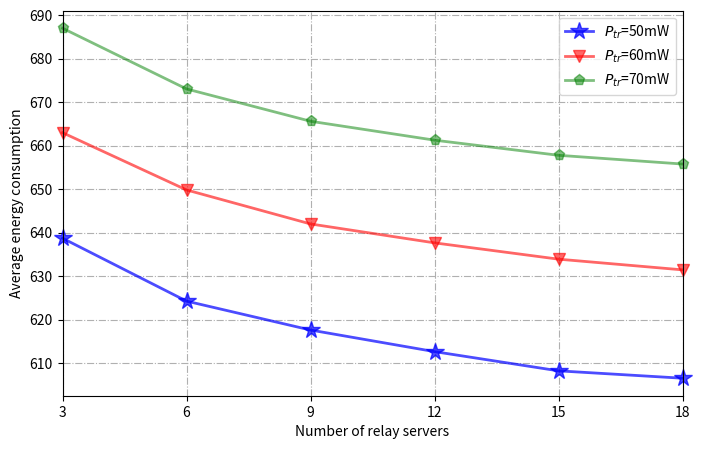

Here is the Python script that generated this plot:
import random
import numpy as np
from collections import OrderedDict
import matplotlib.pyplot as plt

# ==========================绘图设置======================================
# 设置线条的颜色
color_list = ['#F0F8FF', '#FAEBD7', '#00FFFF', '#7FFFD4', '#F0FFFF',
              '#F5F5DC', '#FFE4C4', '#000000', '#FFEBCD', '#0000FF',
              '#8A2BE2', '#A52A2A', '#DEB887', '#5F9EA0', '#7FFF00',
              '#D2691E', '#FF7F50', '#6495ED', '#FFF8DC', '#DC143C',
              '#00FFFF', '#00008B', '#008B8B', '#B8860B', '#A9A9A9',
              '#006400', '#BDB76B', '#8B008B', '#556B2F', '#FF8C00',
              '#9932CC', '#8B0000', '#E9967A', '#8FBC8F', '#483D8B',
              '#2F4F4F', '#00CED1', '#9400D3', '#FF1493', '#00BFFF']
# 线条标志
line_mark = ['.', ',', 'o', 'v', '^', '<', '>',
             '1', '2', '3', '4', 's', 'p', '*',
             'h', 'H', '+', 'x', 'D', 'd', '|', '_']
# 线条类型
line_style = ['-', '--',
              '-.', ':']
# ==========================================================================


class SRSO:
    # 初始化数值
    def __init__(self, name):
        self.name = name
        # self.list_1 = []
        self.num_relay_min = 3
        self.num_relay_max = 20
        self.num_relay_step = 1
        self.num_relay_list = np.arange(self.num_relay_min, self.num_relay_max + 1, self.num_relay_step)

        self.num_remote_min = 5
        self.num_remote_max = 25
        self.num_remote_step = 1
        self.num_remote_list = np.arange(self.num_remote_min, self.num_remote_max, self.num_remote_step)

        self.C_l, self.P_l = 600, 50  # 50mW
        self.w = 1  # 1Mhz
        self.N_0 = 10 ** (-13)  # 噪声
        self.V, self.D = 10000, 200  # 任务和任务完成一位所需要的比特值 1G bits
        self.x_01, self.x_1i = 0, 0
        self.sigma_1 = 10 ** (-13)
        self.alpha_1 = 3

        self.C_k_min, self.C_k_max = 4000, 6000  # 计算能力
        self.P_k_min, self.P_k_max = 150, 200  # 计算功率
        self.h_k_min, self.h_k_max = 0.00025, 0.00075  # 损失函数
        self.d_k_min, self.d_k_max = 1500, 3500
        self.t_limit = (self.V * (self.P_k_min + self.P_k_max) / 2) / ((self.C_k_min + self.C_k_max) / 2)  # 服务器截止时间设定

        # self.P_t, self.P_t2 = 50, 50  # 传输功率为确定值 mW
        self.P_t, self.P_t2 = 50, 50  # 传输功率为确定值 mW
        self.P_t_2, self.P_t2_2 = 60, 60
        self.P_t_3, self.P_t2_3 = 70, 70
        self.P_d = 1.0  # 信道检测功率
        self.tau = 0.05

        self.C_k_list = SRSO.ra_sample(self, self.C_k_min, self.C_k_max, self.num_relay_max)
        self.P_k_list = SRSO.ra_sample(self, self.P_k_min, self.P_k_max, self.num_relay_max)
        self.h_k_list = SRSO.ra_sample_float(self, self.h_k_min, self.h_k_max, self.num_relay_max)
        self.d_k_list = SRSO.ra_sample(self, self.d_k_min, self.d_k_max, self.num_relay_max)

        self.C_d_k_list = SRSO.ra_sample(self, self.C_k_min, self.C_k_max, self.num_remote_max)
        self.P_d_k_list = SRSO.ra_sample(self, self.P_k_min, self.P_k_max, self.num_remote_max)
        self.h_d_k_list = SRSO.ra_sample_float(self, self.h_k_min, self.h_k_max, self.num_remote_max)
        self.d_d_k_list = SRSO.ra_sample(self, self.d_k_min, self.d_k_max, self.num_remote_max)

        self.i_ratio_list = []  # 表示relay可用的概率
        self.i_ratio_list_d = []  # 表示remote可用的概率

        self.enable_ratio = 0.9  # 每个服务器可用概率的阈值
        self.result_sequence = []
        self.result_matrix = []
        self.result_matrix_rs = []
        self.result_matrix_gsp = []
    # Given range [min_value, max_value], generate num_server random integers
    def ra_sample(self, min_value, max_value, num_server):
        begin = min_value
        end = max_value
        need_count = num_server
        sample_list = random.sample(range(begin, end), need_count)
        return sample_list
    # Given range [min_value, max_value], generate num_server random decimals
    def ra_sample_float(self, min_value, max_value, num_server):
        sample_list = []
        for i in range(num_server):
            rad_num = random.uniform(min_value, max_value)
            sample_list.append(round(rad_num, 5))
        return sample_list
    # 计算上传到Relay端所消耗的能量（返回值为：传输能耗 and 计算能耗）    C_r de E: 1000~125    C_l de E: 1000
    def relay_energy_1(self, x_01, x_1i, h_k, P_k, C_k, d_k, P_t):
        v_1i = self.w * np.log2(1 + P_t * (np.abs(h_k)) ** 2 / ((1 + d_k ** self.alpha_1) * self.sigma_1 ** 2))
        # print(v_1i)
        E_relay_tran = (1 - x_01) * (P_t * self.D / v_1i)
        E_relay_cal = x_1i * (self.V * P_k / C_k)
        return E_relay_tran, E_relay_cal
    # 计算上传到Remote端所消耗的能量（返回值为：传输能耗 and 计算能耗）    1000~125
    def remote_energy_1(self, x_01, x_1i, h_d_k, P_d_k, C_d_k, d_d_k, P_t2):
        v_ij = self.w * np.log2(1 + P_t2 * (np.abs(h_d_k)) ** 2 / ((1 + d_d_k ** self.alpha_1) * self.sigma_1 ** 2))
        # print(v_ij)
        E_remote_tran = (1 - x_01 - x_1i) * (P_t2 * self.D / v_ij)
        E_remote_cal = (1 - x_01 - x_1i) * (self.V * P_d_k / C_d_k)
        return E_remote_tran, E_remote_cal
    # 把检测可用概率的放入列表中(小于0.8为可用)
    def available_prob_list(self):
        for x in range(self.num_relay_max + 1):
            i_ratio = random.random()
            self.i_ratio_list.append(i_ratio)
        # print('i_ratio_list:', self.i_ratio_list)
        return self.i_ratio_list
    # 把可用的放入remote列表中
    def available_pro_list_d(self):
        for x in range(self.num_remote_max + 1):
            i_ratio = random.random()
            self.i_ratio_list_d.append(i_ratio)
        # print('i_ratio_list_d:', self.i_ratio_list_d)
        return self.i_ratio_list_d

    def SRSO_optimal_test(self):
        for average_time in range(1, 1500, 1):
            self.C_k_list = SRSO.ra_sample(self, self.C_k_min, self.C_k_max, self.num_relay_max)
            self.P_k_list = SRSO.ra_sample(self, self.P_k_min, self.P_k_max, self.num_relay_max)
            self.h_k_list = SRSO.ra_sample_float(self, self.h_k_min, self.h_k_max, self.num_relay_max)
            self.d_k_list = SRSO.ra_sample(self, self.d_k_min, self.d_k_max, self.num_relay_max)

            self.C_d_k_list = SRSO.ra_sample(self, self.C_k_min, self.C_k_max, self.num_remote_max)
            self.P_d_k_list = SRSO.ra_sample(self, self.P_k_min, self.P_k_max, self.num_remote_max)
            self.h_d_k_list = SRSO.ra_sample_float(self, self.h_k_min, self.h_k_max, self.num_remote_max)
            self.d_d_k_list = SRSO.ra_sample(self, self.d_k_min, self.d_k_max, self.num_remote_max)

            self.i_ratio_list = []
            self.i_ratio_list_d = []
            self.result_sequence = []
            self.x_01, self.x_1i = 0, 0

            SRSO.available_prob_list(self)  # 服务器是否可用de概率
            SRSO.available_pro_list_d(self)  # 服务器是否可用de概率
            for num_relay in self.num_relay_list:
                E_detect = self.tau * self.P_d
                E_1_tran, E_1_cal, E_2_tran, E_2_cal = 0, 0, 0, 0
                can_use_list = []
                E_r = []
                E_d = []
                flag_x1 = 0
                for x in range(0, num_relay):
                    if self.i_ratio_list[x] <= self.enable_ratio:
                        can_use_list.append(1)  # 将可用的标记为1，计算可用的能耗，进行比较
                        flag_x1 = flag_x1 + 1
                    else:
                        can_use_list.append(0)
                        flag_x1 = flag_x1
                while 1:
                    if flag_x1 == 0:     # print('no_server_can_use')
                        E_1_tran = 0
                        E_1_cal = 0
                        self.x_01 = 1
                        break  # 若都不可用，则跳出循环，只能在本地计算
                    for i in range(0, num_relay):
                        if i == 0:
                            # if 可用 -> Step2判断
                            # else 不可用 -> 取 i-1阶段的最优并加上检测de E
                            if self.i_ratio_list[i] <= self.enable_ratio:
                                # print("服务器可用")
                                # self.x_01, self.x_1i = 0, 1
                                self.x_1i = (self.t_limit * self.C_k_list[i]) / (self.V * self.P_k_list[i])
                                if self.x_1i > 1:  # 如果完全卸载到relay，没有超过时间限制，则就完全卸载到该处。
                                    self.x_1i = 1
                                E_1_tran, E_1_cal = SRSO.relay_energy_1(self, self.x_01, self.x_1i, self.h_k_list[i], self.P_k_list[i], self.C_k_list[i], self.d_k_list[i], self.P_t)
                                E_final_1 = E_detect + E_1_tran + E_1_cal
                                E_r.append(E_final_1)
                                #print('1', self.x_01, self.x_1i)
                            else:
                                # print("服务器不可用")
                                self.x_01, self.x_1i = 1, 0
                                E_local = self.x_01 * self.P_l * self.V / self.C_l
                                E_final_1 = E_detect + E_local
                                E_r.append(E_final_1)
                                #print('2', self.x_01, self.x_1i)
                        elif i > 0 and i <= (num_relay - 2):
                            # if 可用 -> Step2判断
                            # else 不可用 -> 取 i-1阶段的最优并加上检测de E
                            if self.i_ratio_list[i] <= self.enable_ratio:
                                # print("服务器可用")
                                # self.x_01, self.x_1i = 0, 1
                                self.x_1i = (self.t_limit * self.C_k_list[i]) / (self.V * self.P_k_list[i])
                                if self.x_1i > 1:  # 如果完全卸载到relay，没有超过时间限制，则就完全卸载到该处。
                                    self.x_1i = 1
                                E_1_tran, E_1_cal = SRSO.relay_energy_1(self, self.x_01, self.x_1i, self.h_k_list[i],
                                                                        self.P_k_list[i], self.C_k_list[i],
                                                                        self.d_k_list[i], self.P_t)
                                sum_value = 0
                                # for i_11 in range(0, i):
                                #     sum_value = sum_value + E_r[i_11]
                                E_final_1 = E_detect + min(E_1_tran + E_1_cal, E_r[i - 1])
                                E_r.append(E_final_1)
                                if (E_1_tran + E_1_cal) <= sum_value:
                                    for xx in range(0, i):
                                        E_r[xx] = 0
                                #print('3', self.x_01, self.x_1i)
                            else:
                                # print("服务器不可用")
                                E_r.append(E_detect + E_r[i - 1])
                                #print('4', self.x_01, self.x_1i)
                        elif i == num_relay - 1:
                            # if 可用 -> Step2判断
                            # else 不可用 -> 取 i-1阶段的最优并加上检测de E
                            if self.i_ratio_list[i] <= self.enable_ratio:
                                # print("服务器可用")
                                # self.x_01, self.x_1i = 0, 1
                                self.x_1i = (self.t_limit * self.C_k_list[i]) / (self.V * self.P_k_list[i])
                                if self.x_1i > 1:  # 如果完全卸载到relay，没有超过时间限制，则就完全卸载到该处。
                                    self.x_1i = 1
                                E_1_tran, E_1_cal = SRSO.relay_energy_1(self, self.x_01, self.x_1i, self.h_k_list[i],
                                                                        self.P_k_list[i], self.C_k_list[i],
                                                                        self.d_k_list[i], self.P_t)
                                sum_value = 0
                                # for i_11 in range(0, i):
                                #     sum_value = sum_value + E_r[i_11]
                                E_final_1 = E_detect + min(E_1_tran + E_1_cal, E_r[i - 1])
                                E_r.append(E_final_1)
                                if (E_1_tran + E_1_cal) <= sum_value:
                                    for xx in range(0, i):
                                        E_r[xx] = 0
                                #print('5', self.x_01, self.x_1i)
                            else:
                                # print("服务器不可用")
                                E_r.append(E_detect + E_r[i - 1])
                    break
                if self.x_01 == 1:
                    E_local = self.x_01 * self.P_l * self.V / self.C_l
                    E_final = E_local + E_detect * num_relay
                    # print(E_r)
                    # E_final = E_r[len(E_r)-1]
                elif (self.x_01 + self.x_1i) != 1:

                    len_remote = random.choice(self.num_remote_list)
                    flag_x2 = 0
                    for x in range(0, len_remote):
                        if self.i_ratio_list_d[x] <= self.enable_ratio:
                            flag_x2 = flag_x2 + 1
                        else:
                            flag_x2 = flag_x2
                    while 1:
                        if flag_x2 == 0:
                            self.x_01 = 1 - self.x_1i
                            break
                        for j in range(0, len_remote):
                            if j == 0:
                                # if 可用 -> Step2判断
                                # else 不可用 -> 取 i-1阶段的最优并加上检测de E
                                if self.i_ratio_list_d[j] <= self.enable_ratio:
                                    # print("服务器可用")
                                    E_2_tran, E_2_cal = SRSO.remote_energy_1(self, self.x_01, self.x_1i,
                                                                            self.h_d_k_list[j], self.P_d_k_list[j],
                                                                            self.C_d_k_list[j], self.d_d_k_list[j], self.P_t2)
                                    E_final_2 = E_detect + E_2_tran + E_2_cal
                                    E_d.append(E_final_2)
                                    # print('1', self.x_01, self.x_1i)
                                else:
                                    # print("服务器不可用")
                                    E_local_2 = (1 - self.x_1i) * self.V * self.P_l / self.C_l
                                    E_final_2 = E_detect + E_r[len(E_r)-1] + E_local_2
                                    E_d.append(E_final_2)
                                    # print('2', self.x_01, self.x_1i)
                            elif j > 0 and j <= (len_remote - 2):
                                # if 可用 -> Step2判断
                                # else 不可用 -> 取 i-1阶段的最优并加上检测de E
                                if self.i_ratio_list_d[j] <= self.enable_ratio:
                                    # print("服务器可用")
                                    E_2_tran, E_2_cal = SRSO.remote_energy_1(self, self.x_01, self.x_1i,
                                                                            self.h_d_k_list[j],
                                                                            self.P_d_k_list[j], self.C_d_k_list[j],
                                                                            self.d_d_k_list[j], self.P_t2)
                                    # sum_value = 0
                                    # for i_11 in range(0, i):
                                    #     sum_value = sum_value + E_r[i_11]
                                    E_final_2 = E_detect + min(E_2_tran + E_2_cal, E_d[j - 1])
                                    E_d.append(E_final_2)
                                    # if (E_1_tran + E_1_cal) <= sum_value:
                                    #     for xx in range(0, i):
                                    #         E_r[xx] = 0
                                    # print('3', self.x_01, self.x_1i)
                                else:
                                    # print("服务器不可用")
                                    E_d.append(E_detect + E_d[j - 1])
                                    # print('4', self.x_01, self.x_1i)
                            elif j == len_remote - 1:
                                # if 可用 -> Step2判断
                                # else 不可用 -> 取 i-1阶段的最优并加上检测de E
                                if self.i_ratio_list_d[j] <= self.enable_ratio:
                                    # print("服务器可用")
                                    E_2_tran, E_2_cal = SRSO.remote_energy_1(self, self.x_01, self.x_1i,
                                                                            self.h_d_k_list[j],
                                                                            self.P_d_k_list[j], self.C_d_k_list[j],
                                                                            self.d_d_k_list[j], self.P_t2)
                                    # sum_value = 0
                                    # for i_11 in range(0, i):
                                    #     sum_value = sum_value + E_r[i_11]
                                    E_final_2 = E_detect + min(E_2_tran + E_1_cal, E_d[j - 1])
                                    E_d.append(E_final_2)
                                    # if (E_2_tran + E_2_cal) <= sum_value:
                                    #     for xx in range(0, j):
                                    #         E_r[xx] = 0
                                    # print('5', self.x_01, self.x_1i)
                                else:
                                    # print("服务器不可用")
                                    E_d.append(E_detect + E_d[j - 1])
                        break

                    if self.x_01 != 0:  # 说明有剩下的任务还是只能在本地算
                        E_local = self.x_01 * self.P_l * self.V / self.C_l
                        E_final = E_r[len(E_r)-1] + E_local
                    else:
                        E_final = E_r[len(E_r)-1] + E_d[len(E_d)-1]
                else:
                    E_final = E_r[len(E_r)-1]
                self.result_sequence.append(E_final)
                # 为了计算optimal循环后的均方值
            self.result_matrix.append(self.result_sequence)
        return self.result_matrix

    def SRSO_RS_test(self):
        for average_time in range(1, 1500, 1):
            self.C_k_list = SRSO.ra_sample(self, self.C_k_min, self.C_k_max, self.num_relay_max)
            self.P_k_list = SRSO.ra_sample(self, self.P_k_min, self.P_k_max, self.num_relay_max)
            self.h_k_list = SRSO.ra_sample_float(self, self.h_k_min, self.h_k_max, self.num_relay_max)
            self.d_k_list = SRSO.ra_sample(self, self.d_k_min, self.d_k_max, self.num_relay_max)

            self.C_d_k_list = SRSO.ra_sample(self, self.C_k_min, self.C_k_max, self.num_remote_max)
            self.P_d_k_list = SRSO.ra_sample(self, self.P_k_min, self.P_k_max, self.num_remote_max)
            self.h_d_k_list = SRSO.ra_sample_float(self, self.h_k_min, self.h_k_max, self.num_remote_max)
            self.d_d_k_list = SRSO.ra_sample(self, self.d_k_min, self.d_k_max, self.num_remote_max)

            self.i_ratio_list = []
            self.i_ratio_list_d = []
            self.result_sequence = []
            self.x_01, self.x_1i = 0, 0

            SRSO.available_prob_list(self)  # 服务器是否可用de概率
            SRSO.available_pro_list_d(self)  # 服务器是否可用de概率
            for num_relay in self.num_relay_list:
                E_detect = self.tau * self.P_d
                E_1_tran, E_1_cal, E_2_tran, E_2_cal = 0, 0, 0, 0
                can_use_list = []
                E_r = []
                E_d = []
                flag_x1 = 0
                for x in range(0, num_relay):
                    if self.i_ratio_list[x] <= self.enable_ratio:
                        can_use_list.append(1)  # 将可用的标记为1，计算可用的能耗，进行比较
                        flag_x1 = flag_x1 + 1
                    else:
                        can_use_list.append(0)
                        flag_x1 = flag_x1
                while 1:
                    if flag_x1 == 0:     # print('no_server_can_use')
                        E_1_tran = 0
                        E_1_cal = 0
                        self.x_01 = 1
                        break  # 若都不可用，则跳出循环，只能在本地计算
                    for i in range(0, num_relay):
                        if i == 0:
                            # if 可用 -> Step2判断
                            # else 不可用 -> 取 i-1阶段的最优并加上检测de E
                            if self.i_ratio_list[i] <= self.enable_ratio:
                                # print("服务器可用")
                                # self.x_01, self.x_1i = 0, 1
                                self.x_1i = (self.t_limit * self.C_k_list[i]) / (self.V * self.P_k_list[i])
                                if self.x_1i > 1:  # 如果完全卸载到relay，没有超过时间限制，则就完全卸载到该处。
                                    self.x_1i = 1
                                E_1_tran, E_1_cal = SRSO.relay_energy_1(self, self.x_01, self.x_1i, self.h_k_list[i], self.P_k_list[i], self.C_k_list[i], self.d_k_list[i], self.P_t_2)
                                E_final_1 = E_detect + E_1_tran + E_1_cal
                                E_r.append(E_final_1)
                                #print('1', self.x_01, self.x_1i)
                            else:
                                # print("服务器不可用")
                                self.x_01, self.x_1i = 1, 0
                                E_local = self.x_01 * self.P_l * self.V / self.C_l
                                E_final_1 = E_detect + E_local
                                E_r.append(E_final_1)
                                #print('2', self.x_01, self.x_1i)
                        elif i > 0 and i <= (num_relay - 2):
                            # if 可用 -> Step2判断
                            # else 不可用 -> 取 i-1阶段的最优并加上检测de E
                            if self.i_ratio_list[i] <= self.enable_ratio:
                                # print("服务器可用")
                                # self.x_01, self.x_1i = 0, 1
                                self.x_1i = (self.t_limit * self.C_k_list[i]) / (self.V * self.P_k_list[i])
                                if self.x_1i > 1:  # 如果完全卸载到relay，没有超过时间限制，则就完全卸载到该处。
                                    self.x_1i = 1
                                E_1_tran, E_1_cal = SRSO.relay_energy_1(self, self.x_01, self.x_1i, self.h_k_list[i],
                                                                        self.P_k_list[i], self.C_k_list[i],
                                                                        self.d_k_list[i], self.P_t_2)
                                sum_value = 0
                                # for i_11 in range(0, i):
                                #     sum_value = sum_value + E_r[i_11]
                                E_final_1 = E_detect + min(E_1_tran + E_1_cal, E_r[i - 1])
                                E_r.append(E_final_1)
                                if (E_1_tran + E_1_cal) <= sum_value:
                                    for xx in range(0, i):
                                        E_r[xx] = 0
                                #print('3', self.x_01, self.x_1i)
                            else:
                                # print("服务器不可用")
                                E_r.append(E_detect + E_r[i - 1])
                                #print('4', self.x_01, self.x_1i)
                        elif i == num_relay - 1:
                            # if 可用 -> Step2判断
                            # else 不可用 -> 取 i-1阶段的最优并加上检测de E
                            if self.i_ratio_list[i] <= self.enable_ratio:
                                # print("服务器可用")
                                # self.x_01, self.x_1i = 0, 1
                                self.x_1i = (self.t_limit * self.C_k_list[i]) / (self.V * self.P_k_list[i])
                                if self.x_1i > 1:  # 如果完全卸载到relay，没有超过时间限制，则就完全卸载到该处。
                                    self.x_1i = 1
                                E_1_tran, E_1_cal = SRSO.relay_energy_1(self, self.x_01, self.x_1i, self.h_k_list[i],
                                                                        self.P_k_list[i], self.C_k_list[i],
                                                                        self.d_k_list[i], self.P_t_2)
                                sum_value = 0
                                # for i_11 in range(0, i):
                                #     sum_value = sum_value + E_r[i_11]
                                E_final_1 = E_detect + min(E_1_tran + E_1_cal, E_r[i - 1])
                                E_r.append(E_final_1)
                                if (E_1_tran + E_1_cal) <= sum_value:
                                    for xx in range(0, i):
                                        E_r[xx] = 0
                                #print('5', self.x_01, self.x_1i)
                            else:
                                # print("服务器不可用")
                                E_r.append(E_detect + E_r[i - 1])
                    break
                if self.x_01 == 1:
                    E_local = self.x_01 * self.P_l * self.V / self.C_l
                    E_final = E_local + E_detect * num_relay
                    # print(E_r)
                    # E_final = E_r[len(E_r)-1]
                elif (self.x_01 + self.x_1i) != 1:

                    len_remote = random.choice(self.num_remote_list)
                    flag_x2 = 0
                    for x in range(0, len_remote):
                        if self.i_ratio_list_d[x] <= self.enable_ratio:
                            flag_x2 = flag_x2 + 1
                        else:
                            flag_x2 = flag_x2
                    while 1:
                        if flag_x2 == 0:
                            self.x_01 = 1 - self.x_1i
                            break
                        for j in range(0, len_remote):
                            if j == 0:
                                # if 可用 -> Step2判断
                                # else 不可用 -> 取 i-1阶段的最优并加上检测de E
                                if self.i_ratio_list_d[j] <= self.enable_ratio:
                                    # print("服务器可用")
                                    E_2_tran, E_2_cal = SRSO.remote_energy_1(self, self.x_01, self.x_1i,
                                                                            self.h_d_k_list[j], self.P_d_k_list[j],
                                                                            self.C_d_k_list[j], self.d_d_k_list[j], self.P_t_2)
                                    E_final_2 = E_detect + E_2_tran + E_2_cal
                                    E_d.append(E_final_2)
                                    # print('1', self.x_01, self.x_1i)
                                else:
                                    # print("服务器不可用")
                                    E_local_2 = (1 - self.x_1i) * self.V * self.P_l / self.C_l
                                    E_final_2 = E_detect + E_r[len(E_r)-1] + E_local_2
                                    E_d.append(E_final_2)
                                    # print('2', self.x_01, self.x_1i)
                            elif j > 0 and j <= (len_remote - 2):
                                # if 可用 -> Step2判断
                                # else 不可用 -> 取 i-1阶段的最优并加上检测de E
                                if self.i_ratio_list_d[j] <= self.enable_ratio:
                                    # print("服务器可用")
                                    E_2_tran, E_2_cal = SRSO.remote_energy_1(self, self.x_01, self.x_1i,
                                                                            self.h_d_k_list[j],
                                                                            self.P_d_k_list[j], self.C_d_k_list[j],
                                                                            self.d_d_k_list[j], self.P_t_2)
                                    # sum_value = 0
                                    # for i_11 in range(0, i):
                                    #     sum_value = sum_value + E_r[i_11]
                                    E_final_2 = E_detect + min(E_2_tran + E_2_cal, E_d[j - 1])
                                    E_d.append(E_final_2)
                                    # if (E_1_tran + E_1_cal) <= sum_value:
                                    #     for xx in range(0, i):
                                    #         E_r[xx] = 0
                                    # print('3', self.x_01, self.x_1i)
                                else:
                                    # print("服务器不可用")
                                    E_d.append(E_detect + E_d[j - 1])
                                    # print('4', self.x_01, self.x_1i)
                            elif j == len_remote - 1:
                                # if 可用 -> Step2判断
                                # else 不可用 -> 取 i-1阶段的最优并加上检测de E
                                if self.i_ratio_list_d[j] <= self.enable_ratio:
                                    # print("服务器可用")
                                    E_2_tran, E_2_cal = SRSO.remote_energy_1(self, self.x_01, self.x_1i,
                                                                            self.h_d_k_list[j],
                                                                            self.P_d_k_list[j], self.C_d_k_list[j],
                                                                            self.d_d_k_list[j], self.P_t_2)
                                    # sum_value = 0
                                    # for i_11 in range(0, i):
                                    #     sum_value = sum_value + E_r[i_11]
                                    E_final_2 = E_detect + min(E_2_tran + E_1_cal, E_d[j - 1])
                                    E_d.append(E_final_2)
                                    # if (E_2_tran + E_2_cal) <= sum_value:
                                    #     for xx in range(0, j):
                                    #         E_r[xx] = 0
                                    # print('5', self.x_01, self.x_1i)
                                else:
                                    # print("服务器不可用")
                                    E_d.append(E_detect + E_d[j - 1])
                        break

                    if self.x_01 != 0:  # 说明有剩下的任务还是只能在本地算
                        E_local = self.x_01 * self.P_l * self.V / self.C_l
                        E_final = E_r[len(E_r)-1] + E_local
                    else:
                        E_final = E_r[len(E_r)-1] + E_d[len(E_d)-1]
                else:
                    E_final = E_r[len(E_r)-1]
                self.result_sequence.append(E_final)
                # 为了计算optimal循环后的均方值
            self.result_matrix.append(self.result_sequence)
        return self.result_matrix

    def SRSO_GSP_test(self):
        for average_time in range(1, 1500, 1):
            self.C_k_list = SRSO.ra_sample(self, self.C_k_min, self.C_k_max, self.num_relay_max)
            self.P_k_list = SRSO.ra_sample(self, self.P_k_min, self.P_k_max, self.num_relay_max)
            self.h_k_list = SRSO.ra_sample_float(self, self.h_k_min, self.h_k_max, self.num_relay_max)
            self.d_k_list = SRSO.ra_sample(self, self.d_k_min, self.d_k_max, self.num_relay_max)

            self.C_d_k_list = SRSO.ra_sample(self, self.C_k_min, self.C_k_max, self.num_remote_max)
            self.P_d_k_list = SRSO.ra_sample(self, self.P_k_min, self.P_k_max, self.num_remote_max)
            self.h_d_k_list = SRSO.ra_sample_float(self, self.h_k_min, self.h_k_max, self.num_remote_max)
            self.d_d_k_list = SRSO.ra_sample(self, self.d_k_min, self.d_k_max, self.num_remote_max)

            self.i_ratio_list = []
            self.i_ratio_list_d = []
            self.result_sequence = []
            self.x_01, self.x_1i = 0, 0

            SRSO.available_prob_list(self)  # 服务器是否可用de概率
            SRSO.available_pro_list_d(self)  # 服务器是否可用de概率
            for num_relay in self.num_relay_list:
                E_detect = self.tau * self.P_d
                E_1_tran, E_1_cal, E_2_tran, E_2_cal = 0, 0, 0, 0
                can_use_list = []
                E_r = []
                E_d = []
                flag_x1 = 0
                for x in range(0, num_relay):
                    if self.i_ratio_list[x] <= self.enable_ratio:
                        can_use_list.append(1)  # 将可用的标记为1，计算可用的能耗，进行比较
                        flag_x1 = flag_x1 + 1
                    else:
                        can_use_list.append(0)
                        flag_x1 = flag_x1
                while 1:
                    if flag_x1 == 0:     # print('no_server_can_use')
                        E_1_tran = 0
                        E_1_cal = 0
                        self.x_01 = 1
                        break  # 若都不可用，则跳出循环，只能在本地计算
                    for i in range(0, num_relay):
                        if i == 0:
                            # if 可用 -> Step2判断
                            # else 不可用 -> 取 i-1阶段的最优并加上检测de E
                            if self.i_ratio_list[i] <= self.enable_ratio:
                                # print("服务器可用")
                                # self.x_01, self.x_1i = 0, 1
                                self.x_1i = (self.t_limit * self.C_k_list[i]) / (self.V * self.P_k_list[i])
                                if self.x_1i > 1:  # 如果完全卸载到relay，没有超过时间限制，则就完全卸载到该处。
                                    self.x_1i = 1
                                E_1_tran, E_1_cal = SRSO.relay_energy_1(self, self.x_01, self.x_1i, self.h_k_list[i], self.P_k_list[i], self.C_k_list[i], self.d_k_list[i], self.P_t_3)
                                E_final_1 = E_detect + E_1_tran + E_1_cal
                                E_r.append(E_final_1)
                                #print('1', self.x_01, self.x_1i)
                            else:
                                # print("服务器不可用")
                                self.x_01, self.x_1i = 1, 0
                                E_local = self.x_01 * self.P_l * self.V / self.C_l
                                E_final_1 = E_detect + E_local
                                E_r.append(E_final_1)
                                #print('2', self.x_01, self.x_1i)
                        elif i > 0 and i <= (num_relay - 2):
                            # if 可用 -> Step2判断
                            # else 不可用 -> 取 i-1阶段的最优并加上检测de E
                            if self.i_ratio_list[i] <= self.enable_ratio:
                                # print("服务器可用")
                                # self.x_01, self.x_1i = 0, 1
                                self.x_1i = (self.t_limit * self.C_k_list[i]) / (self.V * self.P_k_list[i])
                                if self.x_1i > 1:  # 如果完全卸载到relay，没有超过时间限制，则就完全卸载到该处。
                                    self.x_1i = 1
                                E_1_tran, E_1_cal = SRSO.relay_energy_1(self, self.x_01, self.x_1i, self.h_k_list[i],
                                                                        self.P_k_list[i], self.C_k_list[i],
                                                                        self.d_k_list[i], self.P_t_3)
                                sum_value = 0
                                # for i_11 in range(0, i):
                                #     sum_value = sum_value + E_r[i_11]
                                E_final_1 = E_detect + min(E_1_tran + E_1_cal, E_r[i - 1])
                                E_r.append(E_final_1)
                                if (E_1_tran + E_1_cal) <= sum_value:
                                    for xx in range(0, i):
                                        E_r[xx] = 0
                                #print('3', self.x_01, self.x_1i)
                            else:
                                # print("服务器不可用")
                                E_r.append(E_detect + E_r[i - 1])
                                #print('4', self.x_01, self.x_1i)
                        elif i == num_relay - 1:
                            # if 可用 -> Step2判断
                            # else 不可用 -> 取 i-1阶段的最优并加上检测de E
                            if self.i_ratio_list[i] <= self.enable_ratio:
                                # print("服务器可用")
                                # self.x_01, self.x_1i = 0, 1
                                self.x_1i = (self.t_limit * self.C_k_list[i]) / (self.V * self.P_k_list[i])
                                if self.x_1i > 1:  # 如果完全卸载到relay，没有超过时间限制，则就完全卸载到该处。
                                    self.x_1i = 1
                                E_1_tran, E_1_cal = SRSO.relay_energy_1(self, self.x_01, self.x_1i, self.h_k_list[i],
                                                                        self.P_k_list[i], self.C_k_list[i],
                                                                        self.d_k_list[i], self.P_t_3)
                                sum_value = 0
                                # for i_11 in range(0, i):
                                #     sum_value = sum_value + E_r[i_11]
                                E_final_1 = E_detect + min(E_1_tran + E_1_cal, E_r[i - 1])
                                E_r.append(E_final_1)
                                if (E_1_tran + E_1_cal) <= sum_value:
                                    for xx in range(0, i):
                                        E_r[xx] = 0
                                #print('5', self.x_01, self.x_1i)
                            else:
                                # print("服务器不可用")
                                E_r.append(E_detect + E_r[i - 1])
                    break
                if self.x_01 == 1:
                    E_local = self.x_01 * self.P_l * self.V / self.C_l
                    E_final = E_local + E_detect * num_relay
                    # print(E_r)
                    # E_final = E_r[len(E_r)-1]
                elif (self.x_01 + self.x_1i) != 1:

                    len_remote = random.choice(self.num_remote_list)
                    flag_x2 = 0
                    for x in range(0, len_remote):
                        if self.i_ratio_list_d[x] <= self.enable_ratio:
                            flag_x2 = flag_x2 + 1
                        else:
                            flag_x2 = flag_x2
                    while 1:
                        if flag_x2 == 0:
                            self.x_01 = 1 - self.x_1i
                            break
                        for j in range(0, len_remote):
                            if j == 0:
                                # if 可用 -> Step2判断
                                # else 不可用 -> 取 i-1阶段的最优并加上检测de E
                                if self.i_ratio_list_d[j] <= self.enable_ratio:
                                    # print("服务器可用")
                                    E_2_tran, E_2_cal = SRSO.remote_energy_1(self, self.x_01, self.x_1i,
                                                                            self.h_d_k_list[j], self.P_d_k_list[j],
                                                                            self.C_d_k_list[j], self.d_d_k_list[j], self.P_t2_3)
                                    E_final_2 = E_detect + E_2_tran + E_2_cal
                                    E_d.append(E_final_2)
                                    # print('1', self.x_01, self.x_1i)
                                else:
                                    # print("服务器不可用")
                                    E_local_2 = (1 - self.x_1i) * self.V * self.P_l / self.C_l
                                    E_final_2 = E_detect + E_r[len(E_r)-1] + E_local_2
                                    E_d.append(E_final_2)
                                    # print('2', self.x_01, self.x_1i)
                            elif j > 0 and j <= (len_remote - 2):
                                # if 可用 -> Step2判断
                                # else 不可用 -> 取 i-1阶段的最优并加上检测de E
                                if self.i_ratio_list_d[j] <= self.enable_ratio:
                                    # print("服务器可用")
                                    E_2_tran, E_2_cal = SRSO.remote_energy_1(self, self.x_01, self.x_1i,
                                                                            self.h_d_k_list[j],
                                                                            self.P_d_k_list[j], self.C_d_k_list[j],
                                                                            self.d_d_k_list[j], self.P_t2_3)
                                    # sum_value = 0
                                    # for i_11 in range(0, i):
                                    #     sum_value = sum_value + E_r[i_11]
                                    E_final_2 = E_detect + min(E_2_tran + E_2_cal, E_d[j - 1])
                                    E_d.append(E_final_2)
                                    # if (E_1_tran + E_1_cal) <= sum_value:
                                    #     for xx in range(0, i):
                                    #         E_r[xx] = 0
                                    # print('3', self.x_01, self.x_1i)
                                else:
                                    # print("服务器不可用")
                                    E_d.append(E_detect + E_d[j - 1])
                                    # print('4', self.x_01, self.x_1i)
                            elif j == len_remote - 1:
                                # if 可用 -> Step2判断
                                # else 不可用 -> 取 i-1阶段的最优并加上检测de E
                                if self.i_ratio_list_d[j] <= self.enable_ratio:
                                    # print("服务器可用")
                                    E_2_tran, E_2_cal = SRSO.remote_energy_1(self, self.x_01, self.x_1i,
                                                                            self.h_d_k_list[j],
                                                                            self.P_d_k_list[j], self.C_d_k_list[j],
                                                                            self.d_d_k_list[j], self.P_t2_3)
                                    # sum_value = 0
                                    # for i_11 in range(0, i):
                                    #     sum_value = sum_value + E_r[i_11]
                                    E_final_2 = E_detect + min(E_2_tran + E_1_cal, E_d[j - 1])
                                    E_d.append(E_final_2)
                                    # if (E_2_tran + E_2_cal) <= sum_value:
                                    #     for xx in range(0, j):
                                    #         E_r[xx] = 0
                                    # print('5', self.x_01, self.x_1i)
                                else:
                                    # print("服务器不可用")
                                    E_d.append(E_detect + E_d[j - 1])
                        break

                    if self.x_01 != 0:  # 说明有剩下的任务还是只能在本地算
                        E_local = self.x_01 * self.P_l * self.V / self.C_l
                        E_final = E_r[len(E_r)-1] + E_local
                    else:
                        E_final = E_r[len(E_r)-1] + E_d[len(E_d)-1]
                else:
                    E_final = E_r[len(E_r)-1]
                self.result_sequence.append(E_final)
                # 为了计算optimal循环后的均方值
            self.result_matrix.append(self.result_sequence)
        return self.result_matrix


srso = SRSO('SRSO')
print('SRSO')
rand_sel = srso.SRSO_optimal_test()
result_mean_optimal = list(np.mean(rand_sel, axis=0))
print("result_mean:", result_mean_optimal)
value_stage_mean_optimal = OrderedDict()
for i in range(3, 20, 3):
    value_stage_mean_optimal[str(i)] = result_mean_optimal[i - 3]
d_time_optimal = np.array([int(x) for x in value_stage_mean_optimal.keys()])
e_consu_optimal = value_stage_mean_optimal.values()

srso_rs = SRSO('SRSO_RS')
print('SRSO_RS')
rand_sel_rs = srso.SRSO_RS_test()
result_mean_rs = list(np.mean(rand_sel_rs, axis=0))
print("result_mean:", result_mean_rs)
value_stage_mean_rs = OrderedDict()
for i in range(3, 20, 3):
    value_stage_mean_rs[str(i)] = result_mean_rs[i - 3]
d_time_rs = np.array([int(x) for x in value_stage_mean_rs.keys()])
e_consu_rs = value_stage_mean_rs.values()

srso_gsp = SRSO('SRSO_GSP')
print('SRSO_GSP')
rand_sel_gsp = srso.SRSO_GSP_test()
result_mean_gsp = list(np.mean(rand_sel_gsp, axis=0))
print("result_mean:", result_mean_gsp)
value_stage_mean_gsp = OrderedDict()
for i in range(3, 20, 3):
    value_stage_mean_gsp[str(i)] = result_mean_gsp[i - 3]
d_time_gsp = np.array([int(x) for x in value_stage_mean_gsp.keys()])
e_consu_gsp = value_stage_mean_gsp.values()


plt.figure(figsize=(8, 5))
plt.xlabel("Number of relay servers")
plt.ylabel("Average energy consumption")
plt.xlim([2, 20])
# 设置坐标轴刻度
my_x_ticks = np.arange(3, 20, 3)
plt.xticks(my_x_ticks)
plt.plot(d_time_optimal, e_consu_optimal, color='blue', alpha=0.7,
         marker=line_mark[13], linestyle='-',
         label=r'$P_{tr}$=50mW', markersize=13, linewidth=2, clip_on=False)

plt.plot(d_time_rs, e_consu_rs, color='red', alpha=0.6,
         marker=line_mark[3], linestyle='-',
         label=r'$P_{tr}$=60mW', markersize=8, linewidth=2, clip_on=False)
plt.plot(d_time_gsp, e_consu_gsp, color='green', alpha=0.5,
         marker=line_mark[12], linestyle='-',
         label=r'$P_{tr}$=70mW', markersize=8, linewidth=2, clip_on=False)
plt.xlim(3, 18)
# plt.ylim(430, 660)
plt.legend(fontsize=10)
plt.grid(linestyle='-.')     # 添加网格
# plt.savefig("Figure_result_4.png", dpi=500, bbox_inches='tight')    # 解决图片不清晰，不完整的问题
plt.show()
